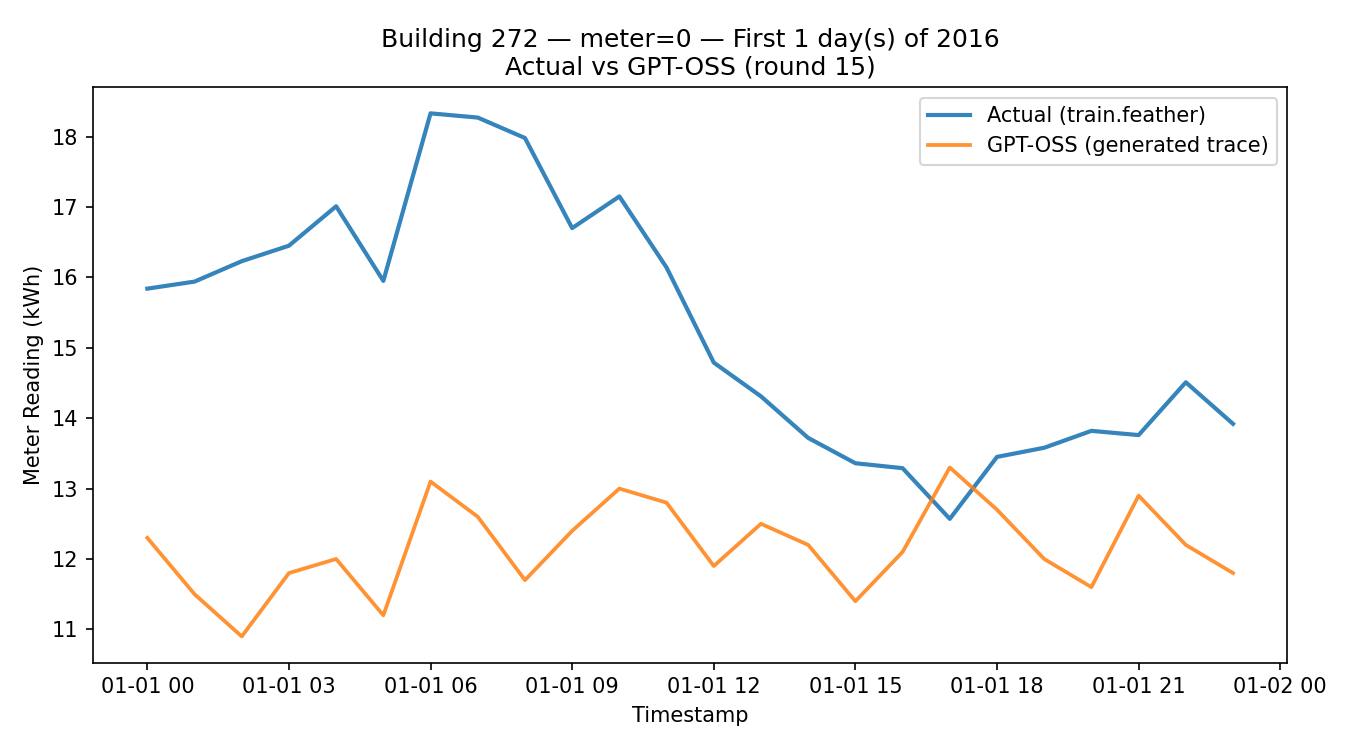

The table this chart was drawn from, first rows:
timestamp, meter_reading_actual, meter_reading_llm
2016-01-01 00:00:00, 15.84, 12.3
2016-01-01 01:00:00, 15.94, 11.5
2016-01-01 02:00:00, 16.23, 10.9
2016-01-01 03:00:00, 16.45, 11.8
2016-01-01 04:00:00, 17.01, 12.0
2016-01-01 05:00:00, 15.95, 11.2
2016-01-01 06:00:00, 18.33, 13.1
2016-01-01 07:00:00, 18.27, 12.6
2016-01-01 08:00:00, 17.98, 11.7
2016-01-01 09:00:00, 16.7, 12.4
2016-01-01 10:00:00, 17.15, 13.0
2016-01-01 11:00:00, 16.14, 12.8
2016-01-01 12:00:00, 14.79, 11.9
2016-01-01 13:00:00, 14.31, 12.5
2016-01-01 14:00:00, 13.72, 12.2
2016-01-01 15:00:00, 13.36, 11.4
2016-01-01 16:00:00, 13.29, 12.1
2016-01-01 17:00:00, 12.57, 13.3
2016-01-01 18:00:00, 13.45, 12.7
2016-01-01 19:00:00, 13.58, 12.0
2016-01-01 20:00:00, 13.82, 11.6
2016-01-01 21:00:00, 13.76, 12.9
2016-01-01 22:00:00, 14.51, 12.2
2016-01-01 23:00:00, 13.92, 11.8
